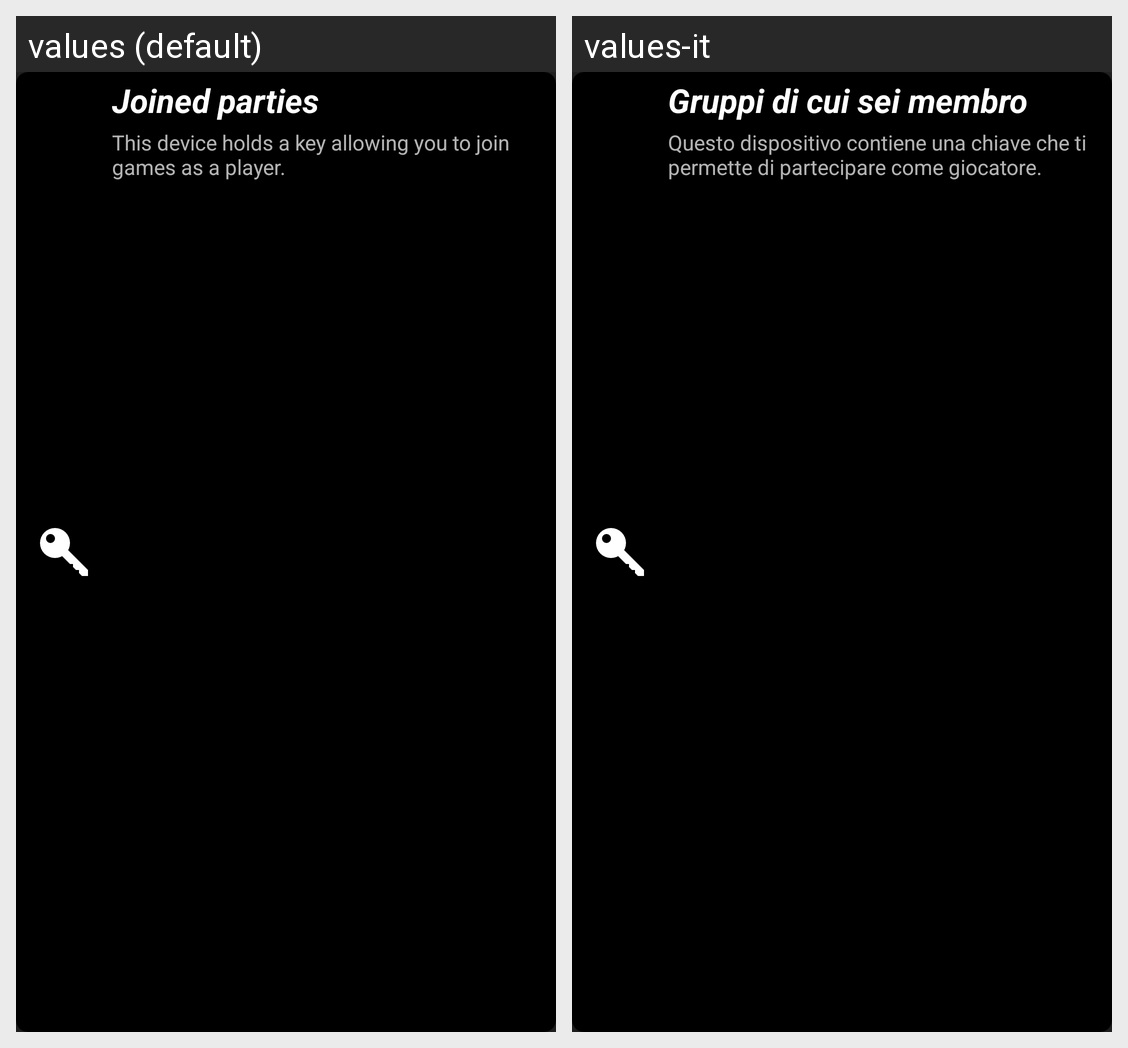

The Android screen above is rendered under two locales of the same app. Produce the string resources it draws, with the default and per-locale values.
Android screen res/layout/card_joined_parties_separator.xml rendered under 2 locales, left to right: values (default), values-it. Device: Nexus 5 (rendered at 1080×1920; each locale shown at half size, 540×960, under a caption strip naming it); theme AppTheme.
Strings drawn on this screen, with the default value and each locale's value (text and hints the layout hard-codes, and strings that could not be matched under every locale, appear in the picture but are not listed):

cardJPS_title
  values: Joined parties
  values-it: Gruppi di cui sei membro

cardJPS_desc
  values: This device holds a key allowing you to join games as a player.
  values-it: Questo dispositivo contiene una chiave che ti permette di partecipare come giocatore.
